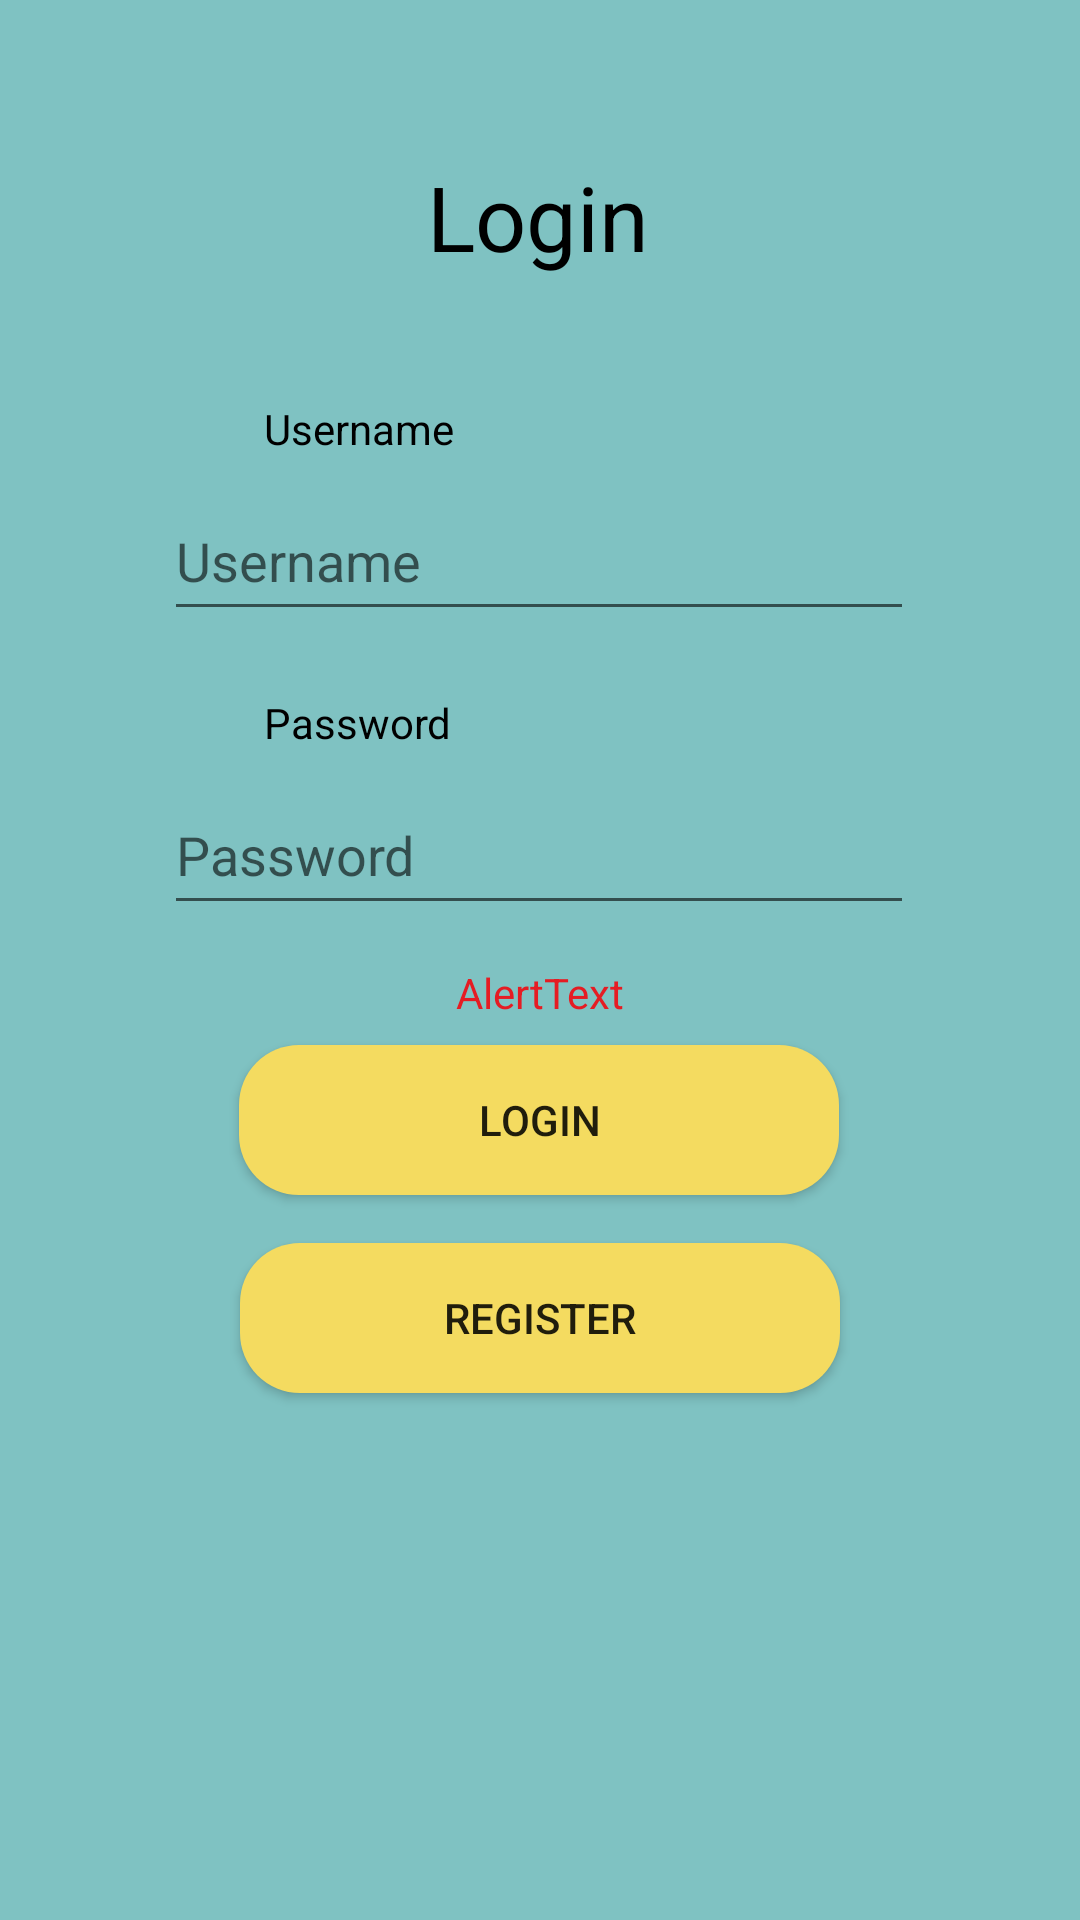

This screen was rendered from an Android layout file. Write that file and the resources it references.
<!-- AndroidManifest.xml: application theme Theme.MyAndroiodProject -->
<!-- res/layout/activity_main.xml -->
<?xml version="1.0" encoding="utf-8"?>
<androidx.constraintlayout.widget.ConstraintLayout xmlns:android="http://schemas.android.com/apk/res/android"
    xmlns:app="http://schemas.android.com/apk/res-auto"
    xmlns:tools="http://schemas.android.com/tools"
    android:layout_width="match_parent"
    android:layout_height="match_parent"
    android:background="@color/custom1"
    tools:context=".MainActivity">

    <TextView
        android:id="@+id/registerAlertText"
        android:layout_width="wrap_content"
        android:layout_height="wrap_content"
        android:layout_marginBottom="8dp"
        android:text="AlertText"
        android:textColor="#e51c23"
        app:layout_constraintBottom_toTopOf="@+id/loginSubmitButton"
        app:layout_constraintEnd_toEndOf="parent"
        app:layout_constraintHorizontal_bias="0.5"
        app:layout_constraintStart_toStartOf="parent" />

    <Button
        android:id="@+id/loginSubmitButton"
        android:layout_width="200dp"
        android:layout_height="50dp"
        android:layout_marginTop="40dp"
        android:background="@drawable/btn_bg1"
        android:text="Login"
        app:layout_constraintEnd_toEndOf="parent"
        app:layout_constraintHorizontal_bias="0.497"
        app:layout_constraintStart_toStartOf="parent"
        app:layout_constraintTop_toBottomOf="@+id/passwordLogin" />

    <EditText
        android:id="@+id/usernameLogin"
        android:layout_width="250dp"
        android:layout_height="50dp"
        android:layout_marginTop="68dp"
        android:ems="10"
        android:hint="Username"
        android:inputType="textPersonName"
        android:minHeight="48dp"
        app:layout_constraintEnd_toEndOf="parent"
        app:layout_constraintHorizontal_bias="0.497"
        app:layout_constraintStart_toStartOf="parent"
        app:layout_constraintTop_toBottomOf="@+id/headerLogin" />

    <TextView
        android:id="@+id/textView3"
        android:layout_width="wrap_content"
        android:layout_height="wrap_content"
        android:layout_marginStart="88dp"
        android:layout_marginBottom="8dp"
        android:text="Password"
        android:textColor="#000000"
        app:layout_constraintBottom_toTopOf="@+id/passwordLogin"
        app:layout_constraintStart_toStartOf="parent" />

    <TextView
        android:id="@+id/textView2"
        android:layout_width="wrap_content"
        android:layout_height="wrap_content"
        android:layout_marginStart="88dp"
        android:layout_marginBottom="8dp"
        android:text="Username"
        android:textColor="#000000"
        app:layout_constraintBottom_toTopOf="@+id/usernameLogin"
        app:layout_constraintStart_toStartOf="parent" />

    <EditText
        android:id="@+id/passwordLogin"
        android:layout_width="250dp"
        android:layout_height="50dp"
        android:layout_marginTop="48dp"
        android:ems="10"
        android:hint="Password"
        android:inputType="textPassword"
        android:minHeight="48dp"
        app:layout_constraintEnd_toEndOf="parent"
        app:layout_constraintHorizontal_bias="0.497"
        app:layout_constraintStart_toStartOf="parent"
        app:layout_constraintTop_toBottomOf="@+id/usernameLogin" />

    <TextView
        android:id="@+id/headerLogin"
        android:layout_width="wrap_content"
        android:layout_height="wrap_content"
        android:layout_marginTop="52dp"
        android:text="Login"
        android:textColor="#000000"
        android:textSize="30sp"
        app:layout_constraintEnd_toEndOf="parent"
        app:layout_constraintHorizontal_bias="0.498"
        app:layout_constraintStart_toStartOf="parent"
        app:layout_constraintTop_toTopOf="parent" />

    <Button
        android:id="@+id/registerBackButton"
        android:layout_width="200dp"
        android:layout_height="50dp"
        android:layout_marginTop="16dp"
        android:background="@drawable/btn_bg1"
        android:onClick="goToRegister"
        android:text="Register"
        app:layout_constraintEnd_toEndOf="parent"
        app:layout_constraintHorizontal_bias="0.5"
        app:layout_constraintStart_toStartOf="parent"
        app:layout_constraintTop_toBottomOf="@+id/loginSubmitButton" />

</androidx.constraintlayout.widget.ConstraintLayout>
<!-- resources referenced by this layout -->
<resources>
  <color name="custom1">#7FC2C2</color>
  <!-- drawable btn_bg1 (drawable) -->
  <?xml version="1.0" encoding="utf-8"?>
  <shape android:shape="rectangle" xmlns:android="http://schemas.android.com/apk/res/android">
      <solid android:color="@color/custom3"/>
      <corners android:radius="20dp"/>
  </shape>
  <style name="Theme.MyAndroiodProject" parent="Theme.AppCompat.Light.NoActionBar">
          
          <item name="colorPrimary">@color/purple_500</item>
          <item name="colorPrimaryVariant">@color/purple_700</item>
          <item name="colorOnPrimary">@color/white</item>
          
          <item name="colorSecondary">@color/teal_200</item>
          <item name="colorSecondaryVariant">@color/teal_700</item>
          <item name="colorOnSecondary">@color/black</item>
          
          <item name="android:statusBarColor" tools:targetApi="l">?attr/colorPrimaryVariant</item>
          
      </style>
  <color name="custom3">#F4DB60</color>
  <color name="purple_500">#FF6200EE</color>
  <color name="purple_700">#FF3700B3</color>
  <color name="white">#FFFFFFFF</color>
  <color name="teal_200">#FF03DAC5</color>
  <color name="teal_700">#FF018786</color>
  <color name="black">#FF000000</color>
</resources>
